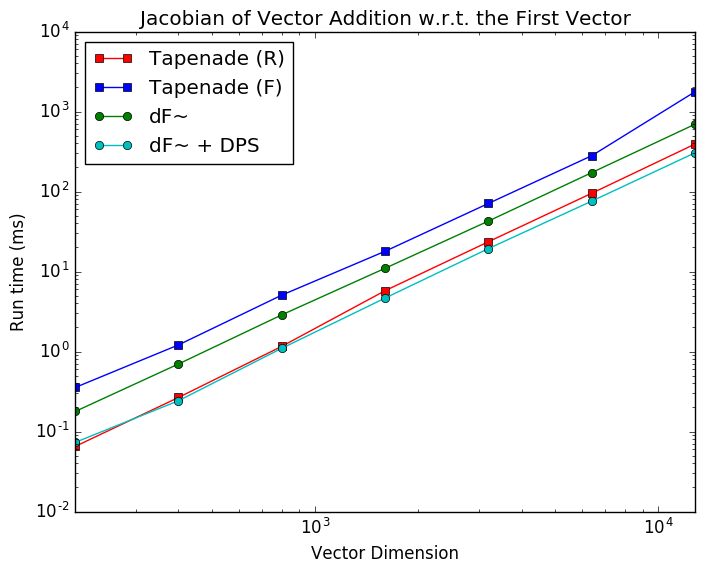

The table this chart was drawn from, first rows:
, ./add_tap_rev.exe, ./add_tap_for.exe, ./add_diff.exe, ./add_diff_dps.exe
200, 0.0651, 0.3551, 0.1781, 0.0731
400, 0.2664, 1.21, 0.6989, 0.2427
800, 1.161, 5.072, 2.874, 1.099
1600, 5.764, 17.93, 10.99, 4.662
3200, 23.58, 71.05, 42.77, 19.36
6400, 95.21, 280.6, 172.5, 75.96
12800, 392.8, 1770, 695.5, 305.1
